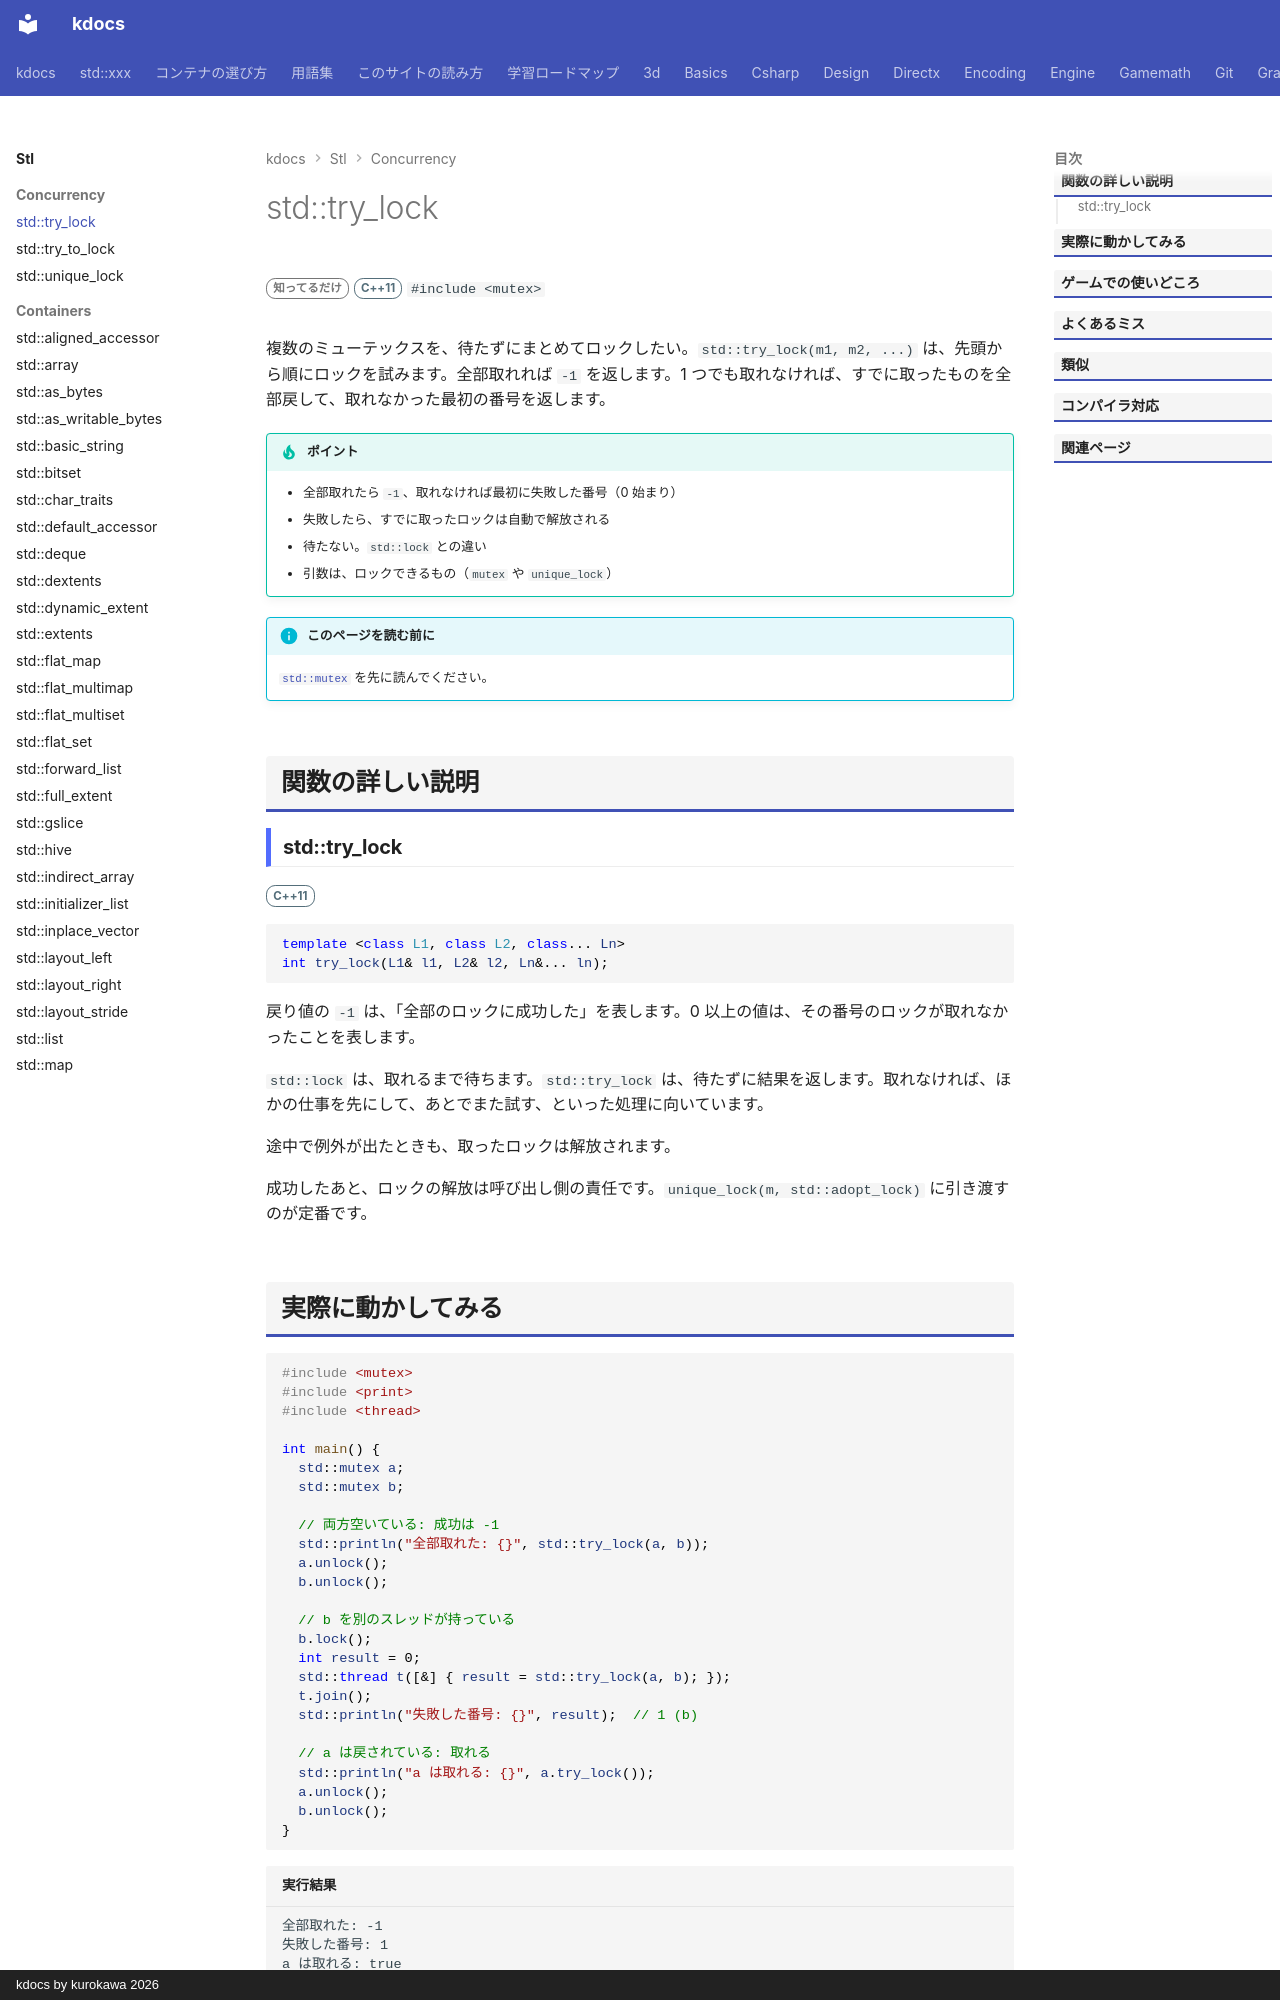

repository: qwzxdf/kdocs · page: stl/concurrency/try_lock/index.html · generator: mkdocs · copyright: kdocs by kurokawa 2026

---
title: std::try_lock
summary: "複数のミューテックスを、待たずにまとめてロックしようとする。"
order: 900
tags:
  - 並行処理
---

# std::try_lock

<div class="page-badges" markdown>
<span class="rank rank-rare">知ってるだけ</span>
<span class="ver ver-11">C++11</span>
`#include <mutex>`
</div>

複数のミューテックスを、待たずにまとめてロックしたい。`std::try_lock(m1, m2, ...)` は、先頭から順にロックを試みます。全部取れれば `-1` を返します。1 つでも取れなければ、すでに取ったものを全部戻して、取れなかった最初の番号を返します。

!!! tip "ポイント"
    - 全部取れたら `-1`、取れなければ最初に失敗した番号（0 始まり）
    - 失敗したら、すでに取ったロックは自動で解放される
    - 待たない。`std::lock` との違い
    - 引数は、ロックできるもの（`mutex` や `unique_lock`）

!!! info "このページを読む前に"
    [`std::mutex`](mutex.md) を先に読んでください。

## 関数の詳しい説明

### std::try_lock {#try_lock}

<span class="ver ver-11">C++11</span>

```cpp
template <class L1, class L2, class... Ln>
int try_lock(L1& l1, L2& l2, Ln&... ln);
```

戻り値の `-1` は、「全部のロックに成功した」を表します。0 以上の値は、その番号のロックが取れなかったことを表します。

`std::lock` は、取れるまで待ちます。`std::try_lock` は、待たずに結果を返します。取れなければ、ほかの仕事を先にして、あとでまた試す、といった処理に向いています。

途中で例外が出たときも、取ったロックは解放されます。

成功したあと、ロックの解放は呼び出し側の責任です。`unique_lock(m, std::adopt_lock)` に引き渡すのが定番です。
